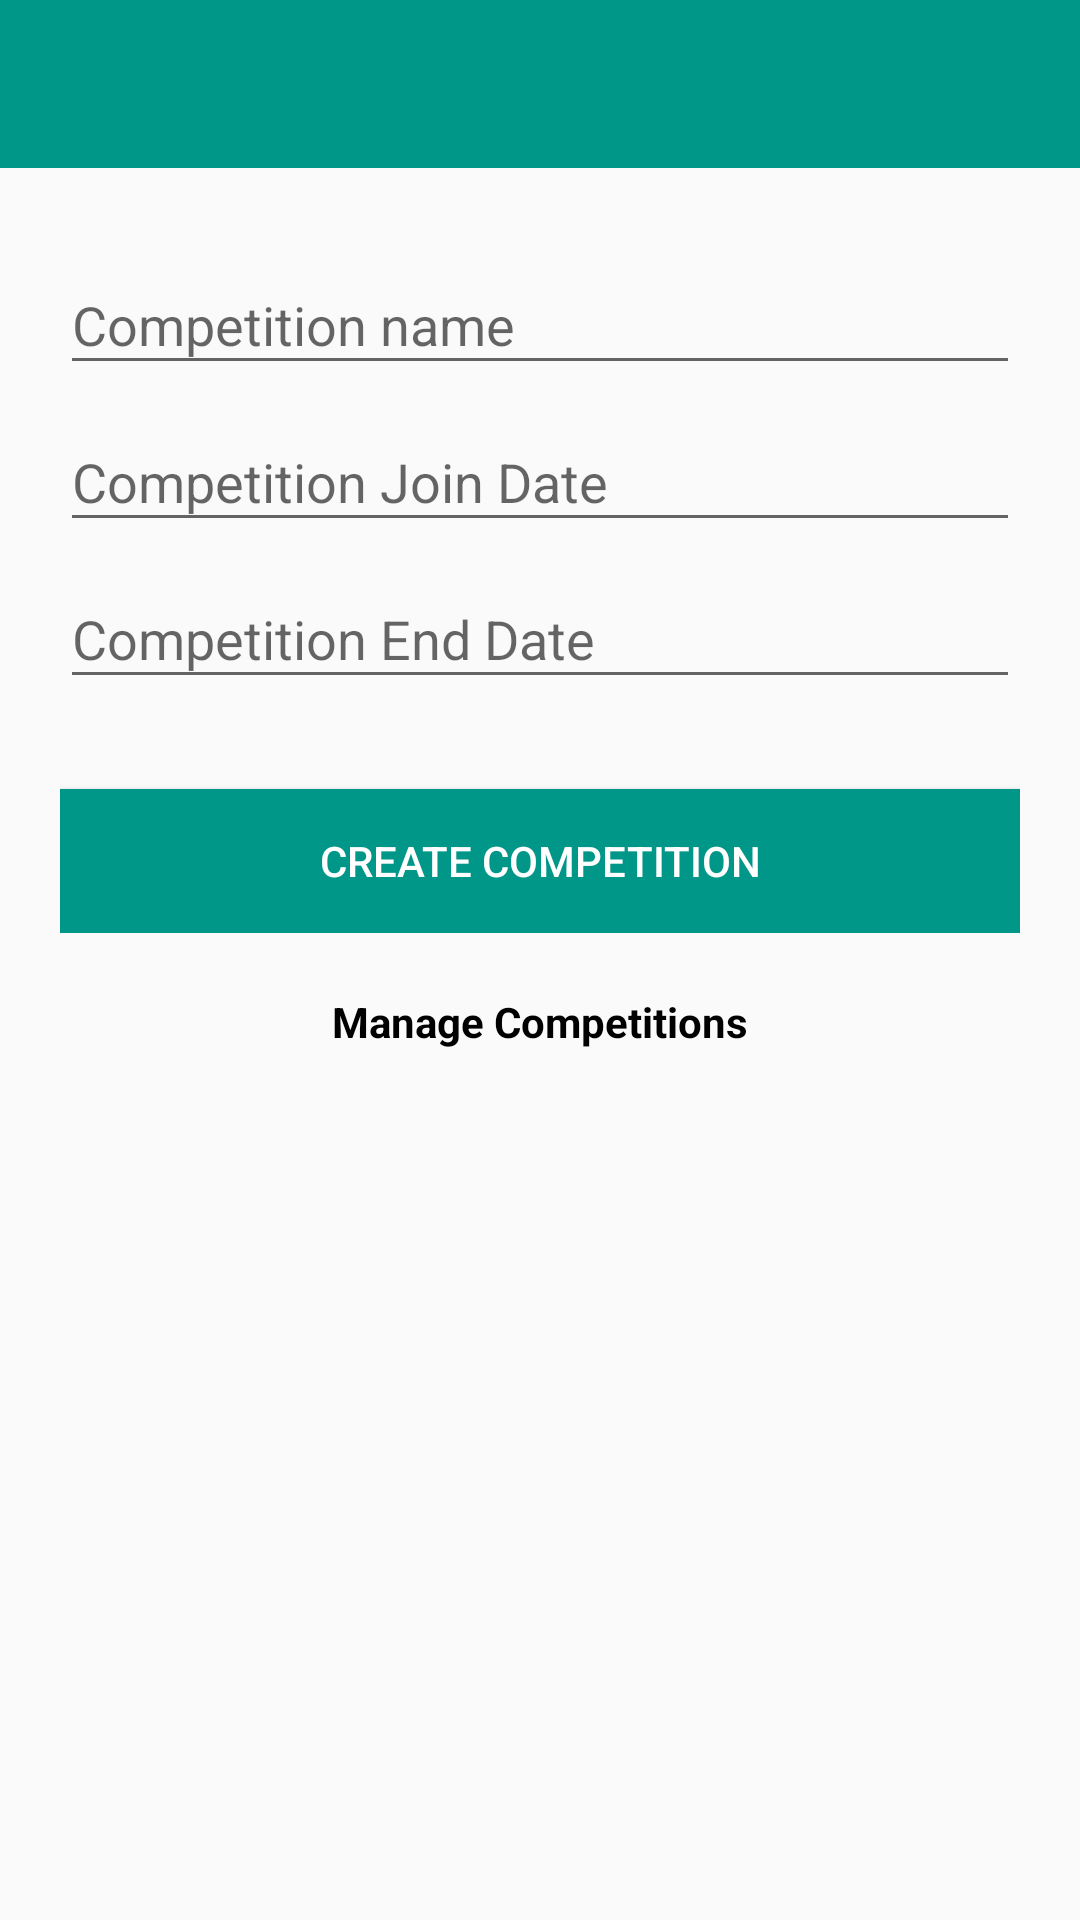

Reconstruct the res/layout file that produces this screen, plus the resources it refers to.
<!-- AndroidManifest.xml: application theme AppTheme -->
<!-- res/layout/activity_admin.xml -->
<?xml version="1.0" encoding="utf-8"?>
<LinearLayout
    xmlns:android="http://schemas.android.com/apk/res/android"
    xmlns:app="http://schemas.android.com/apk/res-auto"
    xmlns:tools="http://schemas.android.com/tools"
    android:layout_width="match_parent"
    android:orientation="vertical"
    android:layout_height="match_parent"
    tools:context=".AdminActivity">

    <android.support.v7.widget.Toolbar
        android:id="@+id/AdminToolbar"
        android:layout_width="match_parent"
        android:layout_height="wrap_content"
        android:background="@color/colorPrimary"
        android:theme="@style/upNavigation">
    </android.support.v7.widget.Toolbar>

    <LinearLayout
        android:layout_width="match_parent"
        android:layout_height="wrap_content"
        android:layout_margin="20dp"
        android:orientation="vertical">
        <android.support.design.widget.TextInputLayout
            android:id="@+id/input_comp_name"
            android:layout_width="match_parent"
            android:layout_height="wrap_content">

            <EditText
                android:id="@+id/compName_edit_text"
                android:layout_width="match_parent"
                android:layout_height="wrap_content"
                android:hint="@string/competition_name"/>
        </android.support.design.widget.TextInputLayout>

        <android.support.design.widget.TextInputLayout
            android:id="@+id/input_comp_join_date"
            android:layout_width="match_parent"
            android:layout_height="wrap_content">

            <EditText
                android:id="@+id/compJoinDate_edit_text"
                android:layout_width="match_parent"
                android:layout_height="wrap_content"
                android:hint="Competition Join Date"/>
        </android.support.design.widget.TextInputLayout>

        <android.support.design.widget.TextInputLayout
            android:id="@+id/input_comp_date"
            android:layout_width="match_parent"
            android:layout_height="wrap_content">

            <EditText
                android:id="@+id/compDate_edit_text"
                android:layout_width="match_parent"
                android:layout_height="wrap_content"
                android:hint="Competition End Date"/>
        </android.support.design.widget.TextInputLayout>

        <Button
            android:id="@+id/adminBtn"
            android:layout_width="match_parent"
            android:layout_height="wrap_content"
            android:layout_marginTop="30dp"
            android:background="@color/colorPrimary"
            android:text="Create Competition"
            android:textColor="@android:color/white"/>

    </LinearLayout>

    <LinearLayout
        android:layout_width="match_parent"
        android:layout_height="wrap_content"
        android:orientation="vertical"
        android:layout_marginStart="20dp"
        android:layout_marginEnd="20dp">

        <TextView
            android:layout_width="wrap_content"
            android:layout_height="wrap_content"
            android:layout_gravity="center"
            android:text="@string/manage_competitions"
            android:textColor="@color/black"
            android:textStyle="bold"/>

        <ListView
            android:layout_width="match_parent"
            android:layout_height="wrap_content"
            android:id="@+id/listview">

        </ListView>

    </LinearLayout>





</LinearLayout>
<!-- resources referenced by this layout -->
<resources>
  <color name="black">#000000</color>
  <color name="colorPrimary">#009688</color>
  <string name="competition_name">Competition name</string>
  <string name="manage_competitions">Manage Competitions</string>
  <style name="upNavigation" parent="Theme.AppCompat.NoActionBar">
          <item name="android:navigationIcon">@color/white</item>
      </style>
  <style name="AppTheme" parent="Theme.AppCompat.Light.NoActionBar">
          
          <item name="colorPrimary">@color/colorPrimary</item>
          <item name="colorPrimaryDark">@color/colorPrimaryDark</item>
          <item name="colorAccent">@color/colorPrimary</item>
          <item name="colorControlActivated">@color/green</item>
      </style>
  <color name="white">@android:color/white</color>
  <color name="colorPrimaryDark">#00796B</color>
  <color name="green">#1c6345</color>
</resources>
